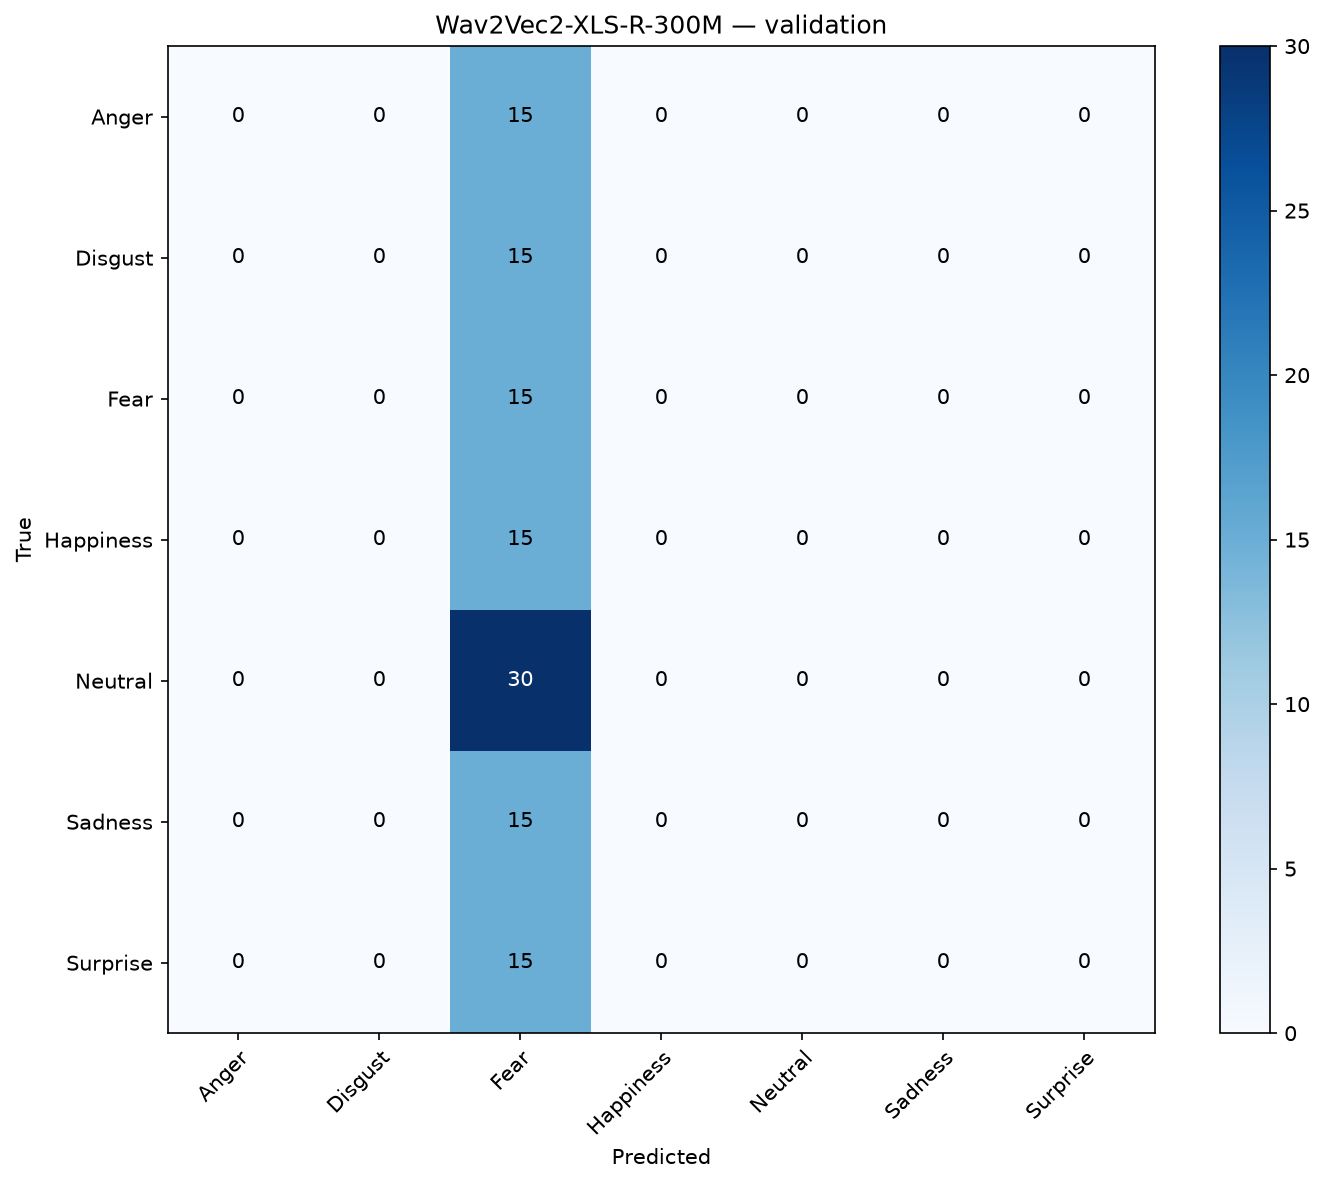

The table this chart was drawn from, first rows:
, Anger, Disgust, Fear, Happiness, Neutral, Sadness, Surprise
Anger, 0, 0, 15, 0, 0, 0, 0
Disgust, 0, 0, 15, 0, 0, 0, 0
Fear, 0, 0, 15, 0, 0, 0, 0
Happiness, 0, 0, 15, 0, 0, 0, 0
Neutral, 0, 0, 30, 0, 0, 0, 0
Sadness, 0, 0, 15, 0, 0, 0, 0
Surprise, 0, 0, 15, 0, 0, 0, 0
